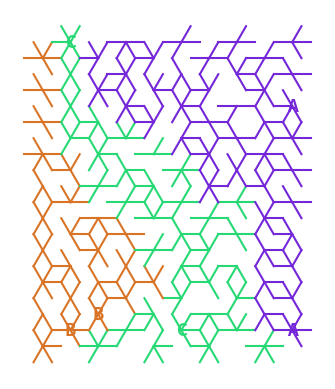

Python code for this plot:
import matplotlib.pyplot as plt
import numpy as np
import random
import argparse
import sys

HEX_DIRECTIONS = [
    (-1, 0), (1, 0), (0, -1), (0, 1), (1, -1), (-1, 1)
]


class Cell:
    def __init__(self):
        self.walls = [True] * 6  # Each cell has 6 walls initially
        self.visited = False


def initialize_grid(rows, cols):
    return [[Cell() for _ in range(cols)] for _ in range(rows)]


def is_valid_move(x, y, grid, all_visited_sets, current_set_index):
    rows, cols = len(grid), len(grid[0])
    if 0 <= x < rows and 0 <= y < cols and not grid[x][y].visited:
        for i, visited_set in enumerate(all_visited_sets):
            if i != current_set_index and (x, y) in visited_set:
                return False
        return True
    return False


def generate_maze(grid, start_x, start_y, all_visited_sets, current_set_index):
    stack = [(start_x, start_y)]
    grid[start_x][start_y].visited = True

    while stack:
        x, y = stack[-1]
        neighbors = []

        for i, (dx, dy) in enumerate(HEX_DIRECTIONS):
            nx, ny = x + dx, y + dy
            if is_valid_move(nx, ny, grid, all_visited_sets, current_set_index):
                neighbors.append((nx, ny, i))

        if neighbors:
            nx, ny, direction = random.choice(neighbors)
            grid[nx][ny].visited = True
            stack.append((nx, ny))

            # Remove wall between current cell and chosen neighbor
            grid[x][y].walls[direction] = False
            grid[nx][ny].walls[(direction + 3) % 6] = False  # Opposite wall

            # Add the cell to the current visited set
            all_visited_sets[current_set_index].add((nx, ny))
        else:
            stack.pop()

        yield


def get_random_border_point(rows, cols, exclude_points=[]):
    sides = ["top", "bottom", "left", "right"]
    point = None
    while not point or point in exclude_points:
        side = random.choice(sides)
        if side == "top":
            point = (0, random.randint(0, cols - 1))
        elif side == "bottom":
            point = (rows - 1, random.randint(0, cols - 1))
        elif side == "left":
            point = (random.randint(0, rows - 1), 0)
        elif side == "right":
            point = (random.randint(0, rows - 1), cols - 1)
    return point


def create_intertwined_mazes(rows, cols, num_mazes, seed=None):
    if seed is not None:
        random.seed(seed)

    grid = initialize_grid(rows, cols)

    # Define random starting points on the border of the maze
    starts = []
    for _ in range(num_mazes):
        start = get_random_border_point(rows, cols, exclude_points=starts)
        starts.append(start)

    # Set of visited cells for each maze to avoid overlap
    all_visited_sets = [set([start]) for start in starts]

    # Initialize maze generators
    mazes = [generate_maze(grid, start[0], start[1], all_visited_sets, i) for i, start in enumerate(starts)]

    # Alternate steps between the mazes
    while mazes:
        for i, maze in enumerate(mazes[:]):
            try:
                next(maze)
            except StopIteration:
                mazes.remove(maze)

    # Define random exit points within the visited cells of each maze
    exits = []
    for i, visited_set in enumerate(all_visited_sets):
        exit = random.choice(list(visited_set))
        exits.append(exit)

    return grid, starts, exits, all_visited_sets


def hsl_to_rgb(h, s, l):
    c = (1 - abs(2 * l - 1)) * s
    x = c * (1 - abs((h / 60) % 2 - 1))
    m = l - c / 2

    if 0 <= h < 60:
        r, g, b = c, x, 0
    elif 60 <= h < 120:
        r, g, b = x, c, 0
    elif 120 <= h < 180:
        r, g, b = 0, c, x
    elif 180 <= h < 240:
        r, g, b = 0, x, c
    elif 240 <= h < 300:
        r, g, b = x, 0, c
    else:
        r, g, b = c, 0, x

    r = (r + m)
    g = (g + m)
    b = (b + m)
    return (r, g, b)


def get_complementary_colors(seed, num_colors):
    random.seed(seed)
    h = random.randint(0, 360)
    s, l = 0.7, 0.5
    colors = []
    for i in range(num_colors):
        hue = (h + (i * (360 // num_colors))) % 360
        colors.append(hsl_to_rgb(hue, s, l))
    return colors


def draw_hex(ax, x_center, y_center, size, color='black'):
    angles = np.linspace(0, 2 * np.pi, 7)
    x_hex = x_center + size * np.cos(angles)
    y_hex = x_center + size * np.sin(angles)
    ax.plot(x_hex, y_hex, color=color)


def plot_maze(grid, starts, exits, all_visited_sets, colors):
    fig, ax = plt.subplots()
    ax.set_aspect('equal')

    size = 1
    for row in range(len(grid)):
        for col in range(len(grid[row])):
            x_center = col * 1.5 * size
            y_center = row * np.sqrt(3) * size + (col % 2) * (np.sqrt(3) / 2) * size
            cell = grid[row][col]
            for direction, wall in enumerate(cell.walls):
                if wall:
                    x0, y0 = x_center, y_center
                    x1, y1 = x_center + size * np.cos(np.pi / 3 * direction), y_center + size * np.sin(
                        np.pi / 3 * direction)
                    color = 'black'
                    for i, visited_set in enumerate(all_visited_sets):
                        if (row, col) in visited_set:
                            color = colors[i]
                            break
                    ax.plot([x0, x1], [y0, y1], color=color)

    # Mark entrances and exits
    def mark_point(ax, x, y, label, color):
        x_center = y * 1.5 * size
        y_center = x * np.sqrt(3) * size + (y % 2) * (np.sqrt(3) / 2) * size
        ax.text(x_center, y_center, label, color=color, ha='center', va='center', fontsize=12, fontweight='bold')

    labels = 'ABCDEFGHIJKLMNOPQRSTUVWXYZ'
    for i, (start, exit) in enumerate(zip(starts, exits)):
        mark_point(ax, start[0], start[1], labels[i], colors[i])
        mark_point(ax, exit[0], exit[1], labels[i], colors[i])

    plt.axis('off')
    plt.show()


def main():
    parser = argparse.ArgumentParser(description="Generate intertwined mazes.")
    parser.add_argument("--rows", type=int, default=10, help="Number of rows in the grid")
    parser.add_argument("--cols", type=int, default=10, help="Number of columns in the grid")
    parser.add_argument("--num_mazes", type=int, default=3, help="Number of intertwined mazes")
    parser.add_argument("--seed", type=int, default=random.randint(0, sys.maxsize), help="Random seed for maze generation")
    args = parser.parse_args()

    rows = args.rows
    cols = args.cols
    num_mazes = args.num_mazes
    seed = args.seed
    colors = get_complementary_colors(seed, num_mazes)
    grid, starts, exits, all_visited_sets = create_intertwined_mazes(rows, cols, num_mazes, seed)
    plot_maze(grid, starts, exits, all_visited_sets, colors)


if __name__ == "__main__":
    main()
